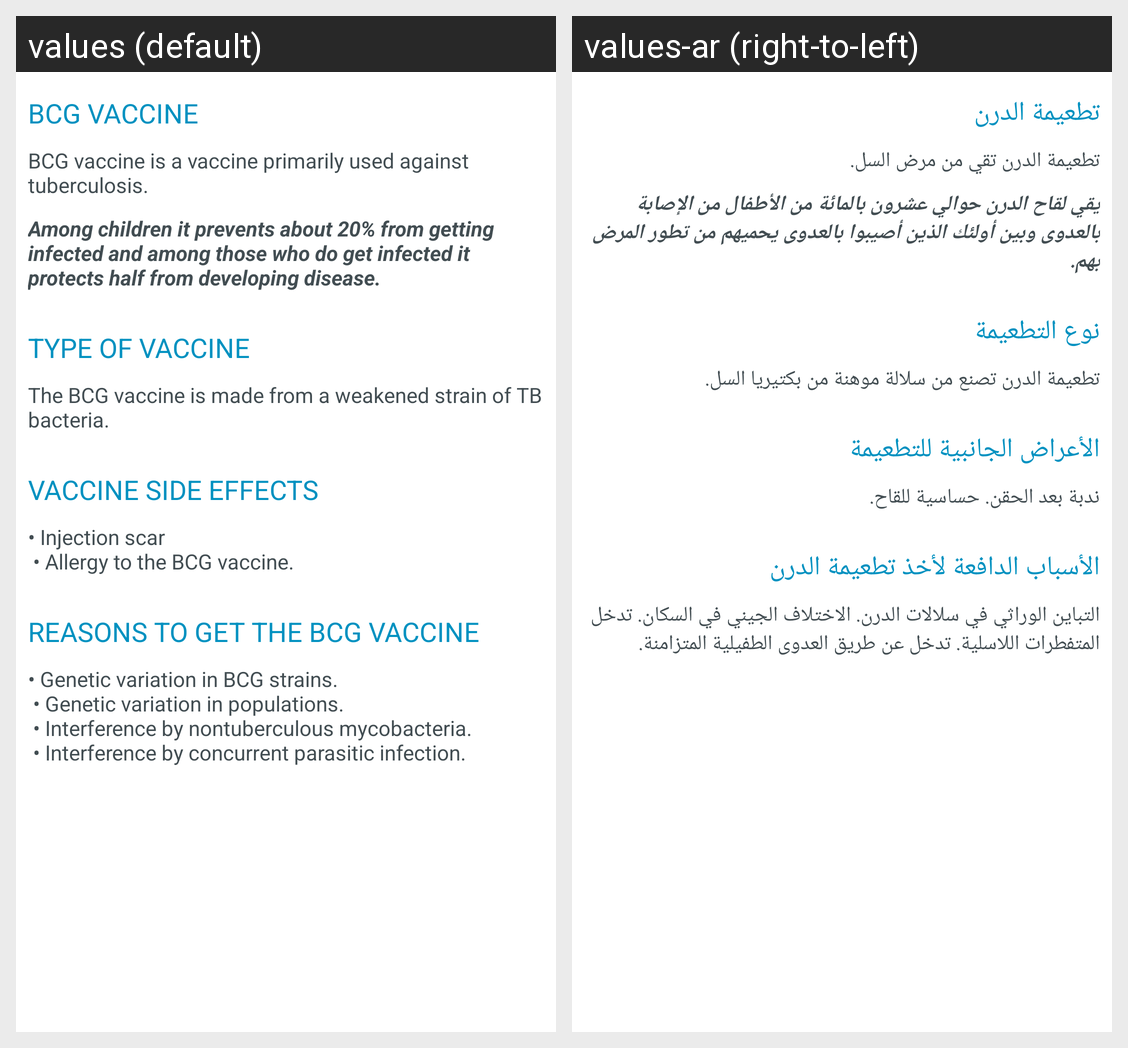

Strings drawn on this Android screen and how each of the app's shown locales translates them:
Android screen res/layout/vac_bcg.xml rendered under 2 locales, left to right: values (default), values-ar (right-to-left). Device: Nexus 5 (rendered at 1080×1920; each locale shown at half size, 540×960, under a caption strip naming it); theme AppTheme.
Strings drawn on this screen, with the default value and each locale's value (text and hints the layout hard-codes, and strings that could not be matched under every locale, appear in the picture but are not listed):

bcg_vaccine
  values: BCG VACCINE
  values-ar: تطعيمة الدرن

bcg_vaccine_is_a_vaccine_primarily_used_against_tuberculosis
  values: BCG vaccine is a vaccine primarily used against tuberculosis.
  values-ar: تطعيمة الدرن تقي من مرض السل.

among_children_it_prevents_about_20_from_getting_infected_and_among_those_who_do_get_infected_it_protects_half_from_developing_disease
  values: Among children it prevents about 20% from getting infected and among those who do get infected it protects half from developing disease.
  values-ar: يقي لقاح الدرن حوالي عشرون بالمائة من الأطفال من الإصابة بالعدوى وبين أولئك الذين أصيبوا بالعدوى يحميهم من تطور المرض بهم.

type_of_vaccine
  values: TYPE OF VACCINE
  values-ar: نوع التطعيمة

the_bcg_vaccine_is_made_from_a_weakened_strain_of_tb_bacteria
  values: The BCG vaccine is made from a weakened strain of TB bacteria.
  values-ar: تطعيمة الدرن تصنع من سلالة موهنة من بكتيريا السل.

vaccine_side_effects
  values: VACCINE SIDE EFFECTS
  values-ar: الأعراض الجانبية للتطعيمة

injection_scar_n_allergy_to_the_bcg_vaccine
  values: • Injection scar
       • Allergy to the BCG vaccine.
  values-ar: ندبة بعد الحقن. حساسية للقاح.

reasons_to_get_the_bcg_vaccine
  values: REASONS TO GET THE BCG VACCINE
  values-ar: الأسباب الدافعة لأخذ تطعيمة الدرن

bcginfo
  values: • Genetic variation in BCG strains.
       • Genetic variation in populations.
       • Interference by nontuberculous mycobacteria.
       • Interference by concurrent parasitic infection.
  values-ar: التباين الوراثي في سلالات الدرن. الاختلاف الجيني في السكان. تدخل المتفطرات اللاسلية. تدخل عن طريق العدوى الطفيلية المتزامنة.
